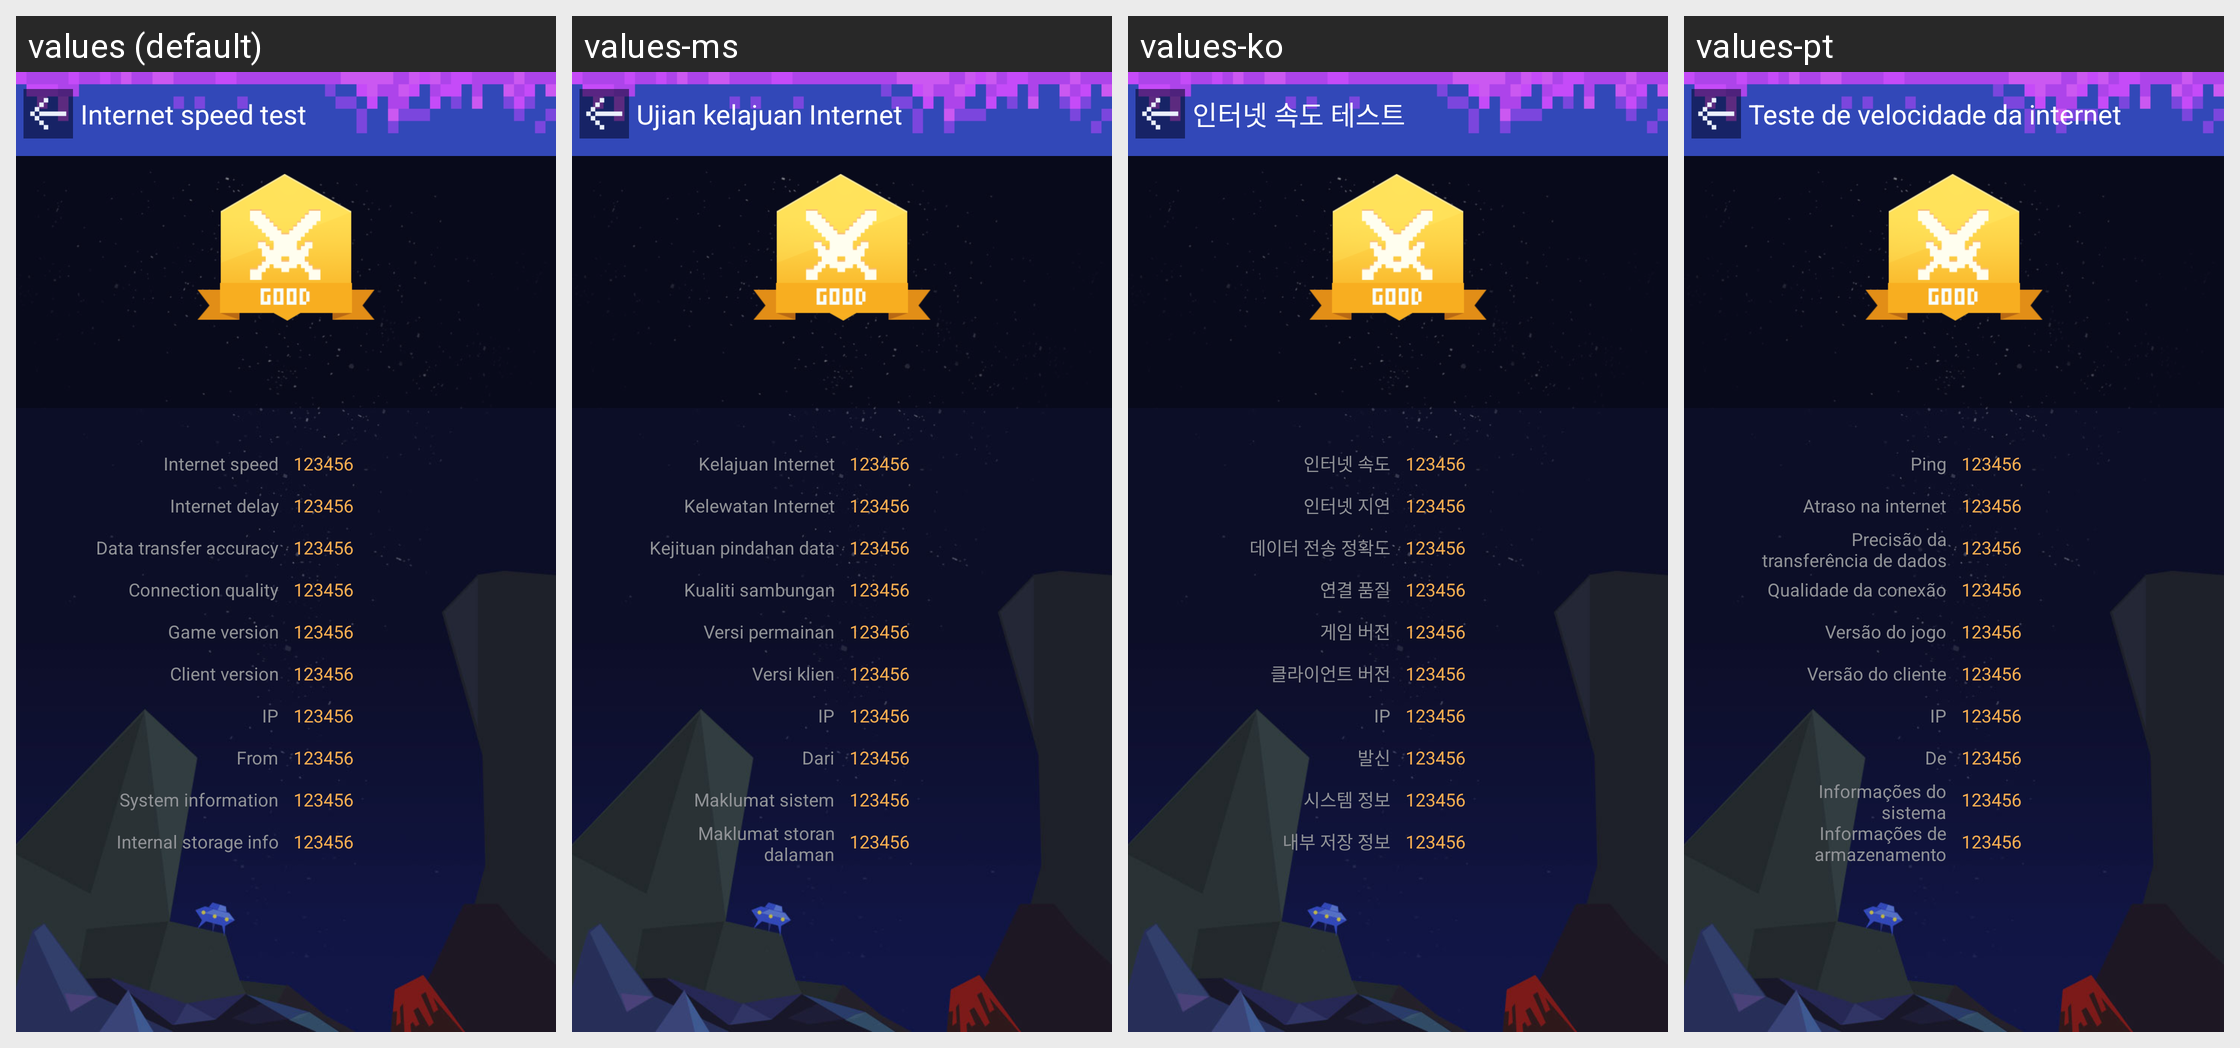

The Android screen above is rendered under several locales of the same app. Produce the string resources it draws, with the default and per-locale values.
Android screen res/layout/activity_speed_test_result.xml rendered under 4 locales, left to right: values (default), values-ms, values-ko, values-pt. Device: Nexus 5 (rendered at 1080×1920; each locale shown at half size, 540×960, under a caption strip naming it); theme AppTheme.
Other locales in the repository, not shown: values-af, values-ar, values-bg, values-bn, values-ca, values-cs, values-da, values-de, values-el, values-en, values-en-rGB, values-es, values-fa, values-fi, values-fr, values-gu, values-hi, values-hr, values-hu, values-in, values-it, values-iw, values-ja, values-kn, values-mr, values-nb, values-nl, values-pa, values-pl, values-pt-rPT, values-ro, values-ru, values-sk, values-sr, values-sv, values-sw, values-ta, values-th, values-tl, values-tr, values-uk, values-ur, values-vi, values-zh, values-zh-rCN, values-zh-rHK, values-zh-rTW.
Strings drawn on this screen, with the default value and each locale's value (text and hints the layout hard-codes, and strings that could not be matched under every locale, appear in the picture but are not listed):

net_speed_text
  values: Internet speed test
  values-ms: Ujian kelajuan Internet
  values-ko: 인터넷 속도 테스트
  values-pt: Teste de velocidade da internet

speed
  values: Internet speed
  values-ms: Kelajuan Internet
  values-ko: 인터넷 속도
  values-pt: Ping

delay
  values: Internet delay
  values-ms: Kelewatan Internet
  values-ko: 인터넷 지연
  values-pt: Atraso na internet

packet_loss
  values: Data transfer accuracy
  values-ms: Kejituan pindahan data
  values-ko: 데이터 전송 정확도
  values-pt: Precisão da transferência de dados

connect_quality
  values: Connection quality
  values-ms: Kualiti sambungan
  values-ko: 연결 품질
  values-pt: Qualidade da conexão

game_ver
  values: Game version
  values-ms: Versi permainan
  values-ko: 게임 버전
  values-pt: Versão do jogo

app_ver
  values: Client version
  values-ms: Versi klien
  values-ko: 클라이언트 버전
  values-pt: Versão do cliente

ip
  values: IP
  values-ms: IP
  values-ko: IP
  values-pt: IP

from
  values: From
  values-ms: Dari
  values-ko: 발신
  values-pt: De

sys_info
  values: System information
  values-ms: Maklumat sistem
  values-ko: 시스템 정보
  values-pt: Informações do sistema

ram_info
  values: Internal storage info
  values-ms: Maklumat storan dalaman
  values-ko: 내부 저장 정보
  values-pt: Informações de armazenamento interno
